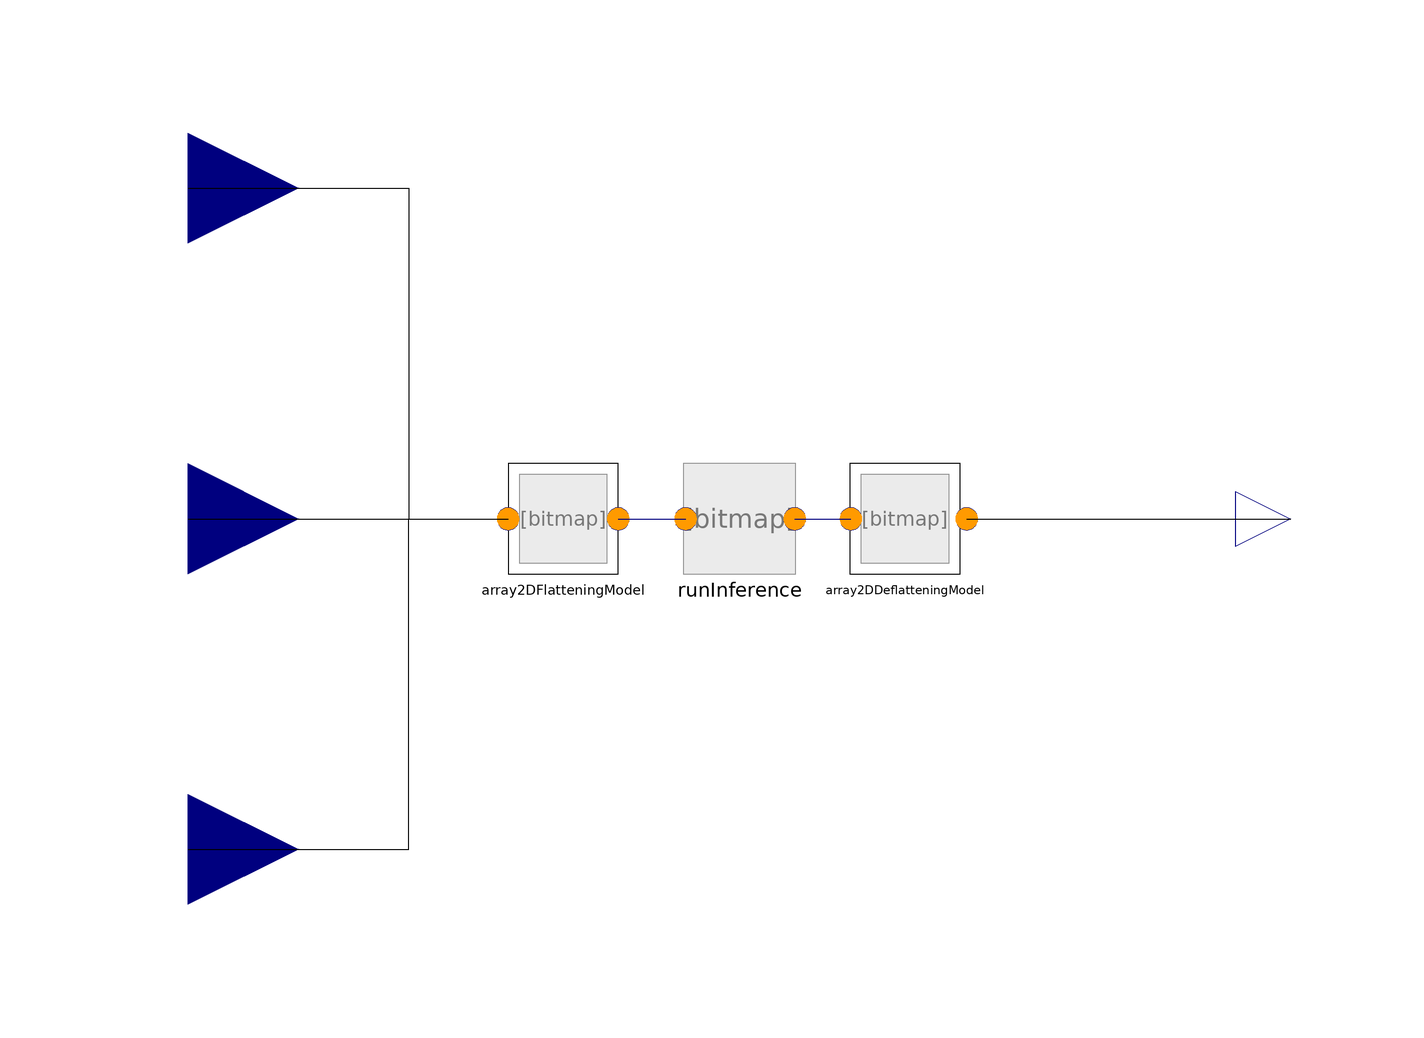

The Modelica model whose source follows is shown above as a component diagram (icons at their Placement, wires along their Line points).

model PipeLocalHeatTransfer_smallNN
  extends BaseClasses.BaseFeedForwardNeuralNet(final numberOfOutputs=1, final numberOfInputs=3,
  pathToTfLiteFile=Modelica.Utilities.Files.loadResource(
        "modelica://SMArtIInt//Resources//ExampleNeuralNets//ExampleNeuralNets//NNHeatTransfer//model_small.tflite"));

  Modelica.Blocks.Interfaces.RealInput Re[batchSize] annotation (Placement(transformation(extent={{-120,40},{-80,80}})));
  Modelica.Blocks.Interfaces.RealInput Pr[batchSize] annotation (Placement(transformation(extent={{-120,-20},{-80,20}})));
  Modelica.Blocks.Interfaces.RealInput dByL[batchSize] annotation (Placement(transformation(extent={{-120,-80},{-80,-40}})));
  Modelica.Blocks.Interfaces.RealOutput Nu[batchSize] annotation (Placement(transformation(extent={{90,-10},{110,10}})));
equation
  connect(Re, array2DFlatteningModel.arrayIn[:, 1])
    annotation (Line(points={{-100,60},{-60,60},{-60,0},{-42,0}}, color={0,0,0}));
  connect(Pr, array2DFlatteningModel.arrayIn[:, 2]) annotation (Line(points={{-100,0},{-42,0}}, color={0,0,0}));
  connect(dByL, array2DFlatteningModel.arrayIn[:, 3])
    annotation (Line(points={{-100,-60},{-60,-60},{-60,0},{-42,0}}, color={0,0,0}));
  connect(array2DDeflatteningModel.arrayOut[:, 1], Nu) annotation (Line(points={{41.2,0},{100,0}}, color={0,0,0}));
end PipeLocalHeatTransfer_smallNN;